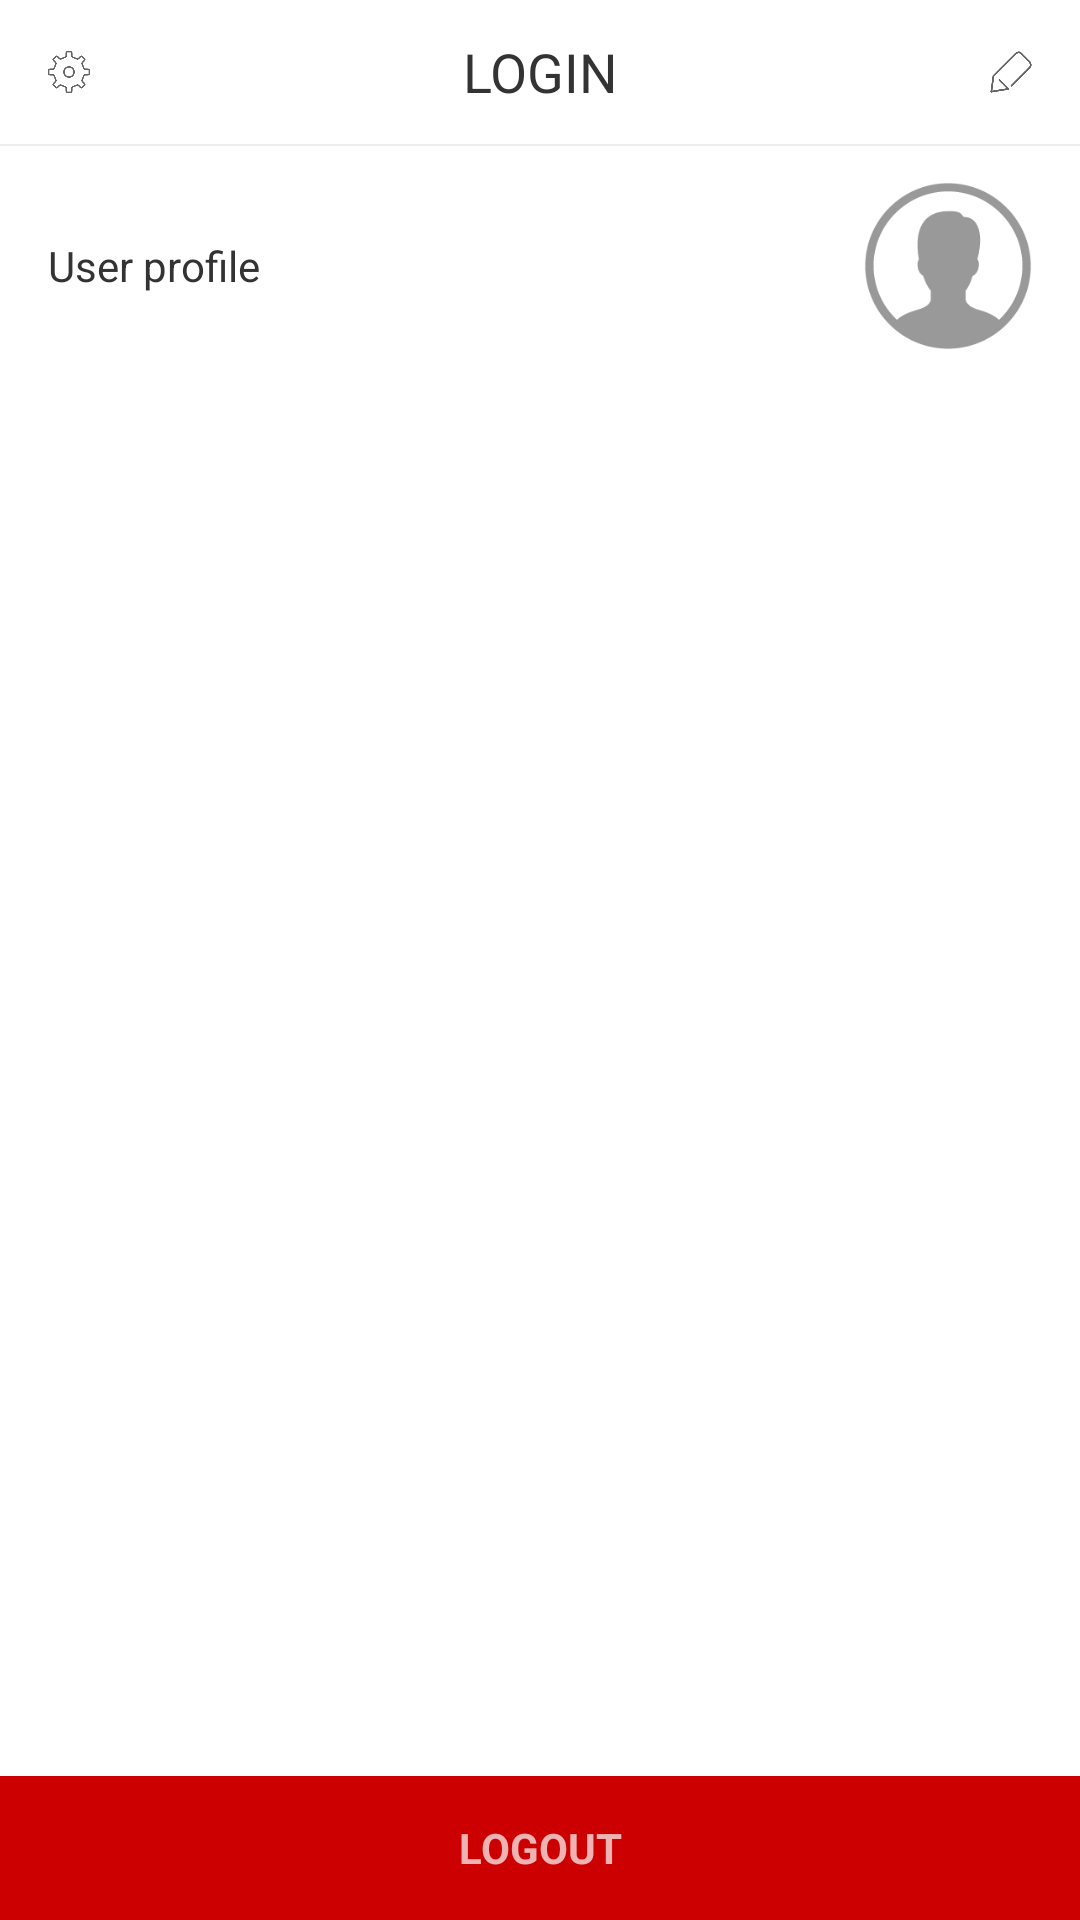

Reconstruct the res/layout file that produces this screen, plus the resources it refers to.
<!-- AndroidManifest.xml: application theme AppTheme -->
<!-- res/layout/activity_settings.xml -->
<?xml version="1.0" encoding="utf-8"?>
<LinearLayout xmlns:android="http://schemas.android.com/apk/res/android"
    android:layout_width="match_parent"
    android:layout_height="match_parent"
    android:orientation="vertical">


    <include
        android:id="@+id/title_bar"
        layout="@layout/common_title_bar" />

    <LinearLayout
        android:layout_width="match_parent"
        android:layout_height="80dp"
        android:background="@color/colorWhite"
        android:gravity="center_vertical"
        android:paddingLeft="16dp"
        android:paddingRight="16dp">

        <TextView
            android:layout_width="wrap_content"
            android:layout_height="wrap_content"
            android:layout_weight="1"
            android:text="User profile"
            android:textColor="@color/normalTextColor" />

        <ImageView
            android:layout_width="56dp"
            android:layout_height="56dp"
            android:src="@mipmap/holder_avatar" />
    </LinearLayout>

    <ListView
        android:id="@+id/settings_list"
        android:layout_width="match_parent"
        android:layout_height="wrap_content"
        android:layout_weight="1"
        android:background="@color/colorWhite">

    </ListView>

    <TextView
        android:id="@+id/tv_logout"
        android:layout_width="match_parent"
        android:layout_height="48dp"
        android:background="@color/colorRed"
        android:gravity="center"
        android:text="LOGOUT"
        android:textStyle="bold" />

</LinearLayout>
<!-- res/layout/common_title_bar.xml (included above) -->
<?xml version="1.0" encoding="utf-8"?>
<LinearLayout xmlns:android="http://schemas.android.com/apk/res/android"
    android:layout_width="match_parent"
    android:layout_height="wrap_content"
    android:background="#FFFFFF"
    android:orientation="vertical">

    <LinearLayout
        android:id="@+id/title_container"
        android:layout_width="match_parent"
        android:layout_height="48dp"
        android:layout_gravity="center">

        <ImageView
            android:id="@+id/iv_left"
            android:layout_width="30dp"
            android:layout_height="30dp"
            android:layout_gravity="center_vertical"
            android:layout_marginLeft="8dp"
            android:padding="8dp"
            android:src="@mipmap/icon_settings" />

        <TextView
            android:id="@+id/tv_title"
            android:layout_width="match_parent"
            android:layout_height="match_parent"
            android:layout_weight="1"
            android:gravity="center"
            android:text="LOGIN"
            android:textColor="#333333"
            android:textSize="18dp" />

        <ImageView
            android:id="@+id/iv_right"
            android:layout_width="30dp"
            android:layout_height="30dp"
            android:layout_gravity="center_vertical"
            android:layout_marginRight="8dp"
            android:padding="8dp"
            android:src="@mipmap/icon_edit" />

    </LinearLayout>

    <View
        android:layout_width="match_parent"
        android:layout_height="0.5dp"
        android:background="@color/colorLightGray" />

</LinearLayout>
<!-- resources referenced by this layout -->
<resources>
  <color name="colorLightGray">#eeeeee</color>
  <color name="colorRed">#cc0000</color>
  <color name="colorWhite">#FFFFFF</color>
  <color name="normalTextColor">#333333</color>
  <!-- mipmap holder_avatar: png bitmap (mipmap-xhdpi, 6078 bytes) -->
  <!-- mipmap icon_edit: png bitmap (mipmap-xhdpi, 6265 bytes) -->
  <!-- mipmap icon_settings: png bitmap (mipmap-xhdpi, 6652 bytes) -->
  <style name="AppTheme" parent="Theme.AppCompat.NoActionBar">
          
          <item name="colorPrimary">@color/colorPrimary</item>
          <item name="colorPrimaryDark">@color/colorPrimaryDark</item>
          <item name="colorAccent">@color/colorAccent</item>
      </style>
  <color name="colorPrimary">#3F51B5</color>
  <color name="colorPrimaryDark">#303F9F</color>
  <color name="colorAccent">#FF4081</color>
</resources>
